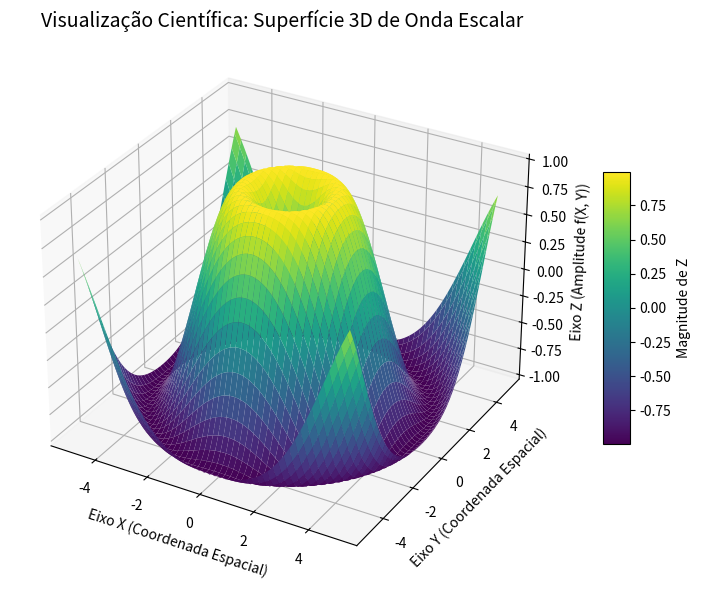

The matplotlib source for this figure:
import numpy as np
import matplotlib.pyplot as plt

x = np.linspace(-5, 5, 100)
y = np.linspace(-5, 5, 100)
X, Y = np.meshgrid(x, y)

R = np.sqrt(X**2 + Y**2)
Z = np.sin(R)

fig = plt.figure(figsize=(10, 6))
ax = fig.add_subplot(111, projection='3d')

superficie = ax.plot_surface(
    X, Y, Z,
    cmap='viridis',
    edgecolor='none',
    antialiased=True
)

# Adicionar anotações visuais para interpretação humana
ax.set_title("Visualização Científica: Superfície 3D de Onda Escalar", fontsize=14)
ax.set_xlabel("Eixo X (Coordenada Espacial)")
ax.set_ylabel("Eixo Y (Coordenada Espacial)")
ax.set_zlabel("Eixo Z (Amplitude f(X, Y))")

fig.colorbar(superficie, ax=ax, shrink=0.5, aspect=10, label="Magnitude de Z")

plt.tight_layout()
plt.savefig('saida_visualizacao.png', dpi=300)
print("Sucesso: Imagem 'saida_visualizacao.png' gerada a partir dos dados numéricos!")
